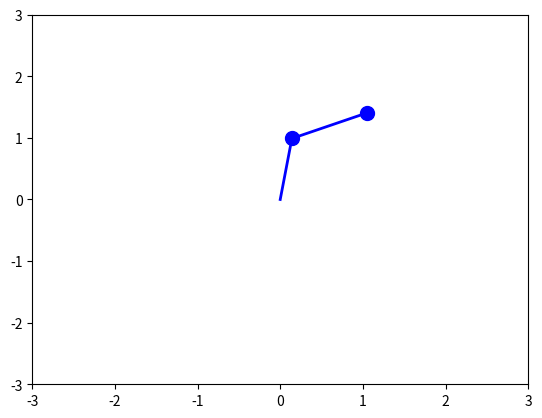

This chart was generated by the following Python code:
from matplotlib.animation import FuncAnimation
import matplotlib.pyplot as plt
from scipy.integrate import odeint
from sympy import diff, sin, cos
import sympy as sm
import numpy as np

# Create the sympy variables
t = sm.symbols('t')
m_1, m_2, l_1, l_2, g = sm.symbols('m_1,m_2,l_1,l_2,g', positive=True)

# Set two functions theta1 and theta2
theta1, theta2 = sm.symbols(r'\theta_1, \theta_2', cls=sm.Function)

# Specifying the variable
theta1 = theta1(t)
theta2 = theta2(t)

# First mass' positions
x1 = l_1 * sin(theta1)
y_1 = -l_1 * cos(theta1)

# Second mass' positions
x2 = l_1 * sin(theta1) + l_2 * sin(theta2)
y_2 = -l_1 * cos(theta1) - l_2 * cos(theta2)

#### Important derivatives
# Angular speed 
theta1_d = diff(theta1, t)
theta2_d = diff(theta2, t)
# Angular acceleration 
theta1_dd = diff(theta1_d, t)
theta2_dd = diff(theta2_d, t)

#### Basic kinematics
x1_d = theta1_d * l_1 * sin(theta1)
y1_d = theta1_d * l_1 * cos(theta1)
x2_d = theta2_d * l_2 * sin(theta2) + x1_d
y2_d = theta2_d * l_2 * cos(theta2) + y1_d

# Kinetic Energy (T)
T1 = 0.5 * m_1 * theta1_d**2 * l_1**2
T2 = 0.5 * m_2 * (theta1_d**2 * l_1**2 + 2 * theta1_d * theta2_d * l_1 * l_2 * cos(theta1 - theta2) + theta2_d**2 * l_2**2)
T = T1 + T2

# Potention Energy (V)
V1 = -m_1 * g * l_1 * cos(theta1)
V2 = -m_2 * g * (l_1 * cos(theta1) + l_2 * cos(theta2))
V = V1 + V2

# The Lagrangian (L)
L = T - V

dL_dtheta1 = diff(L, theta1)
dL_dtheta1_d = diff(L, theta1_d)
EL_eq1 = ( dL_dtheta1 - diff(dL_dtheta1_d, t) ).simplify()

dL_dtheta2 = diff(L, theta2)
dL_dtheta2_d = diff(L, theta2_d)
EL_eq2 = ( dL_dtheta2 - diff(dL_dtheta2_d, t) ).simplify()

# Solve the two Euler-Lagrange equations for theta1_dd, theta2_dd
# since we need first order differential equations
solutions = sm.solve([EL_eq1, EL_eq2], theta1_dd, theta2_dd)

# Turn theta1_dd and theta2_dd into useable functions
EL_fn1 = sm.lambdify((theta1, theta2, theta1_d, theta2_d, t, l_1, l_2, m_1, m_2, g), solutions[theta1_dd])
EL_fn2 = sm.lambdify((theta1, theta2, theta1_d, theta2_d, t, l_1, l_2, m_1, m_2, g), solutions[theta2_dd])

# Create time points and initial conditions
time_points = np.linspace(0, 20, 1000)
G = 9.81
THETA1 = 3
THETA2 = 2
VEL1 = 0
VEL2 = 0
INITIAL_CONDITION = [THETA1, VEL1, THETA2, VEL2] # Angle 1, velocity 1, angle 2, velocity 2
L_1 = 1
L_2 = 1
M_1 = 5
M_2 = 5

def system_of_odes(y, t, l_1, l_2, m_1, m_2, g):
    theta1, theta1_d, theta2, theta2_d = y
    
    theta1_dd = EL_fn1(theta1, theta2, theta1_d, theta2_d, t, l_1, l_2, m_1, m_2, g)
    theta2_dd = EL_fn2(theta1, theta2, theta1_d, theta2_d, t, l_1, l_2, m_1, m_2, g)
    
    return [theta1_d, theta1_dd, theta2_d, theta2_dd]

solution = odeint(system_of_odes, INITIAL_CONDITION, time_points, args=(L_1, L_2, M_1, M_2, G))

the1_sol = solution[:, 0]
the1_d_sol = solution[:, 1]

the2_sol = solution[:, 2]
the2_d_sol = solution[:, 3]

x1_pendulum = L_1 * np.sin(the1_sol)
y1_pendulum = -L_1 * np.cos(the1_sol)

x2_pendulum = x1_pendulum + L_2 * np.sin(the2_sol)
y2_pendulum = y1_pendulum - L_2 * np.cos(the2_sol)

# Matplotlib animation
def update(frame):
    pendulum1.set_data([0, x1_pendulum[frame]], [0, y1_pendulum[frame]])
    mass1.set_data([x1_pendulum[frame]], [y1_pendulum[frame]])

    pendulum2.set_data([x1_pendulum[frame], x2_pendulum[frame]], [y1_pendulum[frame], y2_pendulum[frame]])
    mass2.set_data([x2_pendulum[frame]], [y2_pendulum[frame]])

    return pendulum1, mass1, pendulum2, mass2

fig, ax = plt.subplots()
ax.set_xlim(-3, 3)
ax.set_ylim(-3, 3)

pendulum1, = ax.plot([0, x1_pendulum[0]], [0, y1_pendulum[0]], color='blue', lw=2)
mass1, = ax.plot([x1_pendulum[0]], [y1_pendulum[0]], 'o', markersize=2*M_1, color='blue')

pendulum2, = ax.plot([x1_pendulum[0], x2_pendulum[0]], [y1_pendulum[0], y2_pendulum[0]], color='blue', lw=2)
mass2, = ax.plot([x2_pendulum[0]], [y2_pendulum[0]], 'o', markersize=2*M_2, color='blue')

animation = FuncAnimation(fig, update, frames=len(time_points), interval=20, blit=True)

plt.show()
    
